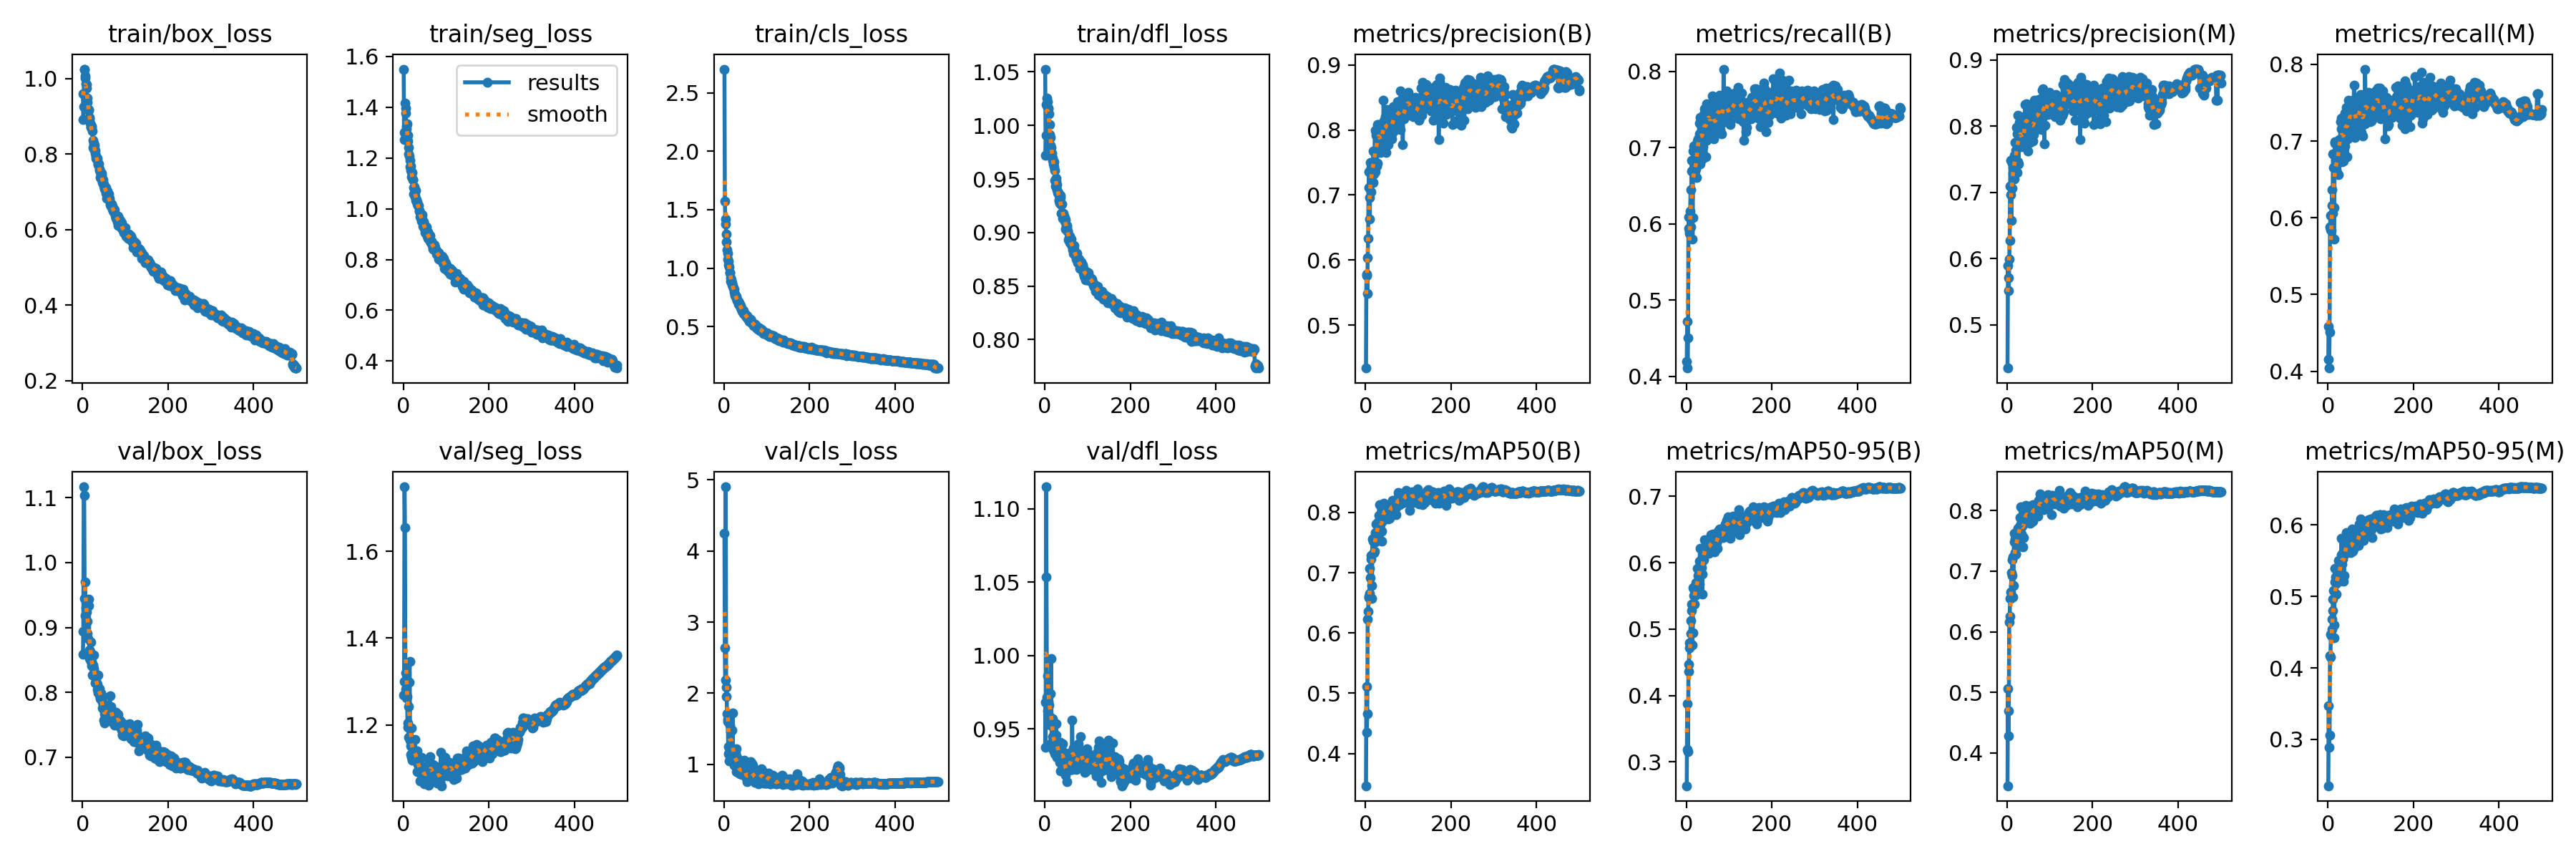

The file beside this chart, header and first rows:
epoch, train/box_loss, train/seg_loss, train/cls_loss, train/dfl_loss, metrics/precision(B), metrics/recall(B), metrics/mAP50(B), metrics/mAP50-95(B), metrics/precision(M), metrics/recall(M), metrics/mAP50(M), metrics/mAP50-95(M), val/box_loss, val/seg_loss, val/cls_loss, val/dfl_loss, lr/pg0, lr/pg1, lr/pg2
1, 0.9599, 1.55, 2.702, 1.053, 0.4342, 0.419, 0.3464, 0.264, 0.435, 0.4159, 0.3454, 0.2351, 0.859, 1.268, 4.247, 0.9682, 0.07011, 0.003321, 0.003321
2, 0.8914, 1.272, 1.571, 0.9722, 0.5758, 0.4722, 0.5109, 0.3875, 0.5901, 0.4585, 0.5065, 0.3467, 0.8934, 1.301, 2.638, 0.9373, 0.0401, 0.006641, 0.006641
3, 0.9266, 1.3, 1.423, 0.9907, 0.5783, 0.4108, 0.435, 0.3191, 0.5716, 0.4042, 0.4274, 0.2886, 1.117, 1.749, 2.184, 1.115, 0.01008, 0.009948, 0.009948
4, 1.025, 1.416, 1.379, 1.019, 0.5491, 0.4503, 0.4657, 0.315, 0.5515, 0.451, 0.4697, 0.3055, 1.104, 1.655, 4.902, 1.054, 0.009941, 0.009941, 0.009941
5, 1.025, 1.398, 1.291, 1.026, 0.6039, 0.594, 0.6229, 0.4365, 0.5996, 0.5881, 0.616, 0.4171, 0.9445, 1.321, 1.952, 0.9718, 0.009941, 0.009941, 0.009941
6, 1.007, 1.378, 1.224, 1.022, 0.6333, 0.6092, 0.636, 0.4471, 0.6279, 0.603, 0.6256, 0.4151, 0.9699, 1.282, 2.082, 0.9865, 0.009921, 0.009921, 0.009921
7, 1.001, 1.325, 1.157, 1.017, 0.7115, 0.5876, 0.661, 0.4715, 0.7093, 0.5846, 0.6547, 0.4467, 0.918, 1.262, 1.711, 0.9623, 0.009901, 0.009901, 0.009901
8, 0.9856, 1.316, 1.129, 1.016, 0.7358, 0.5902, 0.6591, 0.4788, 0.7491, 0.5839, 0.6546, 0.4456, 0.9308, 1.299, 1.605, 0.9721, 0.009881, 0.009881, 0.009881
9, 0.9844, 1.334, 1.08, 1.016, 0.6958, 0.6169, 0.6662, 0.4798, 0.6969, 0.6158, 0.6659, 0.4542, 0.9241, 1.266, 1.628, 0.9686, 0.009861, 0.009861, 0.009861
10, 0.9754, 1.29, 1.056, 1.011, 0.6635, 0.6447, 0.7069, 0.5129, 0.6579, 0.6366, 0.6972, 0.4678, 0.9287, 1.194, 1.145, 0.9665, 0.009842, 0.009842, 0.009842
11, 0.9486, 1.266, 1.03, 1.001, 0.7501, 0.5959, 0.6921, 0.4935, 0.7439, 0.6057, 0.6927, 0.48, 0.8905, 1.205, 1.254, 0.9585, 0.009822, 0.009822, 0.009822
12, 0.9368, 1.243, 1.008, 0.9918, 0.7053, 0.6835, 0.7221, 0.5275, 0.7063, 0.6835, 0.7194, 0.4962, 0.9093, 1.243, 1.052, 0.9574, 0.009802, 0.009802, 0.009802
13, 0.9178, 1.216, 0.9584, 0.9886, 0.7427, 0.6692, 0.7287, 0.5379, 0.7383, 0.6657, 0.7241, 0.5085, 0.8832, 1.172, 1.547, 0.9527, 0.009782, 0.009782, 0.009782
14, 0.9154, 1.209, 0.9616, 0.9816, 0.723, 0.58, 0.6579, 0.4764, 0.7288, 0.5725, 0.6569, 0.4421, 0.9432, 1.298, 1.198, 0.9742, 0.009762, 0.009762, 0.009762
15, 0.9176, 1.19, 0.9158, 0.9794, 0.7464, 0.608, 0.679, 0.494, 0.7393, 0.6131, 0.6764, 0.4598, 0.9334, 1.347, 1.5, 0.9978, 0.009743, 0.009743, 0.009743
16, 0.8972, 1.165, 0.8887, 0.9742, 0.7495, 0.695, 0.7565, 0.5619, 0.7563, 0.6975, 0.7631, 0.5392, 0.8653, 1.166, 1.462, 0.9396, 0.009723, 0.009723, 0.009723
17, 0.8929, 1.167, 0.897, 0.9717, 0.7187, 0.7019, 0.7529, 0.5601, 0.72, 0.6988, 0.748, 0.5207, 0.8524, 1.132, 1.207, 0.9408, 0.009703, 0.009703, 0.009703
18, 0.8827, 1.152, 0.8743, 0.9696, 0.7674, 0.6838, 0.7569, 0.5504, 0.776, 0.6792, 0.7532, 0.5272, 0.8629, 1.153, 1.48, 0.945, 0.009683, 0.009683, 0.009683
19, 0.873, 1.125, 0.8588, 0.9676, 0.732, 0.6627, 0.7337, 0.5376, 0.7311, 0.6624, 0.7303, 0.5037, 0.878, 1.193, 1.133, 0.957, 0.009663, 0.009663, 0.009663
20, 0.8703, 1.146, 0.8521, 0.9639, 0.7373, 0.6689, 0.7333, 0.5501, 0.7337, 0.6677, 0.7286, 0.5185, 0.8481, 1.125, 1.721, 0.9357, 0.009644, 0.009644, 0.009644
21, 0.8706, 1.142, 0.8438, 0.9657, 0.7657, 0.6618, 0.7359, 0.5524, 0.7632, 0.6591, 0.7283, 0.5233, 0.8408, 1.119, 1.128, 0.9385, 0.009624, 0.009624, 0.009624
22, 0.8743, 1.116, 0.8246, 0.9613, 0.799, 0.6757, 0.7664, 0.5694, 0.798, 0.6766, 0.7616, 0.5283, 0.8482, 1.165, 1.101, 0.9451, 0.009604, 0.009604, 0.009604
23, 0.8618, 1.114, 0.8201, 0.9582, 0.7356, 0.6717, 0.7512, 0.5625, 0.73, 0.674, 0.7496, 0.5221, 0.8272, 1.145, 0.9852, 0.9333, 0.009584, 0.009584, 0.009584
24, 0.837, 1.083, 0.7965, 0.9487, 0.7914, 0.6605, 0.7585, 0.5566, 0.7882, 0.6565, 0.7506, 0.5227, 0.8419, 1.131, 1.063, 0.9437, 0.009564, 0.009564, 0.009564
25, 0.8178, 1.059, 0.7767, 0.9432, 0.796, 0.7089, 0.7807, 0.5915, 0.8171, 0.6956, 0.7712, 0.5507, 0.8398, 1.129, 1.092, 0.9376, 0.009545, 0.009545, 0.009545
26, 0.8297, 1.086, 0.7623, 0.948, 0.744, 0.7065, 0.7605, 0.5675, 0.7466, 0.7023, 0.7555, 0.5316, 0.8363, 1.119, 1.094, 0.9458, 0.009525, 0.009525, 0.009525
27, 0.8133, 1.048, 0.7634, 0.9504, 0.7486, 0.7115, 0.7566, 0.5605, 0.7437, 0.7003, 0.7455, 0.5213, 0.8573, 1.167, 1.163, 0.9539, 0.009505, 0.009505, 0.009505
28, 0.8242, 1.052, 0.7432, 0.9445, 0.8084, 0.6952, 0.7821, 0.5806, 0.806, 0.6881, 0.7715, 0.5351, 0.8256, 1.128, 0.8998, 0.9379, 0.009485, 0.009485, 0.009485
29, 0.8092, 1.073, 0.7578, 0.9399, 0.8005, 0.7057, 0.7636, 0.5756, 0.796, 0.7014, 0.7579, 0.5281, 0.8149, 1.126, 1.222, 0.9307, 0.009465, 0.009465, 0.009465
30, 0.8019, 1.033, 0.721, 0.9373, 0.8082, 0.7323, 0.7842, 0.5678, 0.7985, 0.7256, 0.7758, 0.5357, 0.8288, 1.14, 1.101, 0.9392, 0.009446, 0.009446, 0.009446
31, 0.7941, 1.035, 0.7343, 0.9361, 0.7963, 0.7182, 0.7953, 0.6025, 0.794, 0.7158, 0.789, 0.5583, 0.8228, 1.124, 1.048, 0.9349, 0.009426, 0.009426, 0.009426
32, 0.7894, 1.026, 0.714, 0.9372, 0.7989, 0.7393, 0.8126, 0.6218, 0.8085, 0.7295, 0.8063, 0.5815, 0.8171, 1.14, 0.8879, 0.9409, 0.009406, 0.009406, 0.009406
33, 0.7881, 1.019, 0.7181, 0.9296, 0.7933, 0.6786, 0.7683, 0.5845, 0.7852, 0.6727, 0.761, 0.5449, 0.8144, 1.093, 0.8993, 0.9305, 0.009386, 0.009386, 0.009386
34, 0.7889, 1.012, 0.6927, 0.9305, 0.7732, 0.7146, 0.7886, 0.5952, 0.7688, 0.7094, 0.7811, 0.5565, 0.8126, 1.11, 0.9761, 0.9348, 0.009366, 0.009366, 0.009366
35, 0.7833, 1.012, 0.6967, 0.9275, 0.7658, 0.7374, 0.7798, 0.5924, 0.7705, 0.729, 0.775, 0.5526, 0.8052, 1.122, 0.9625, 0.9272, 0.009347, 0.009347, 0.009347
36, 0.7747, 1.012, 0.703, 0.9346, 0.7908, 0.7278, 0.7903, 0.6008, 0.7844, 0.7214, 0.7807, 0.5639, 0.7995, 1.095, 0.9187, 0.9216, 0.009327, 0.009327, 0.009327
37, 0.7717, 0.9927, 0.6915, 0.9329, 0.7816, 0.6847, 0.7524, 0.553, 0.7734, 0.674, 0.7406, 0.5212, 0.8272, 1.123, 0.8626, 0.9412, 0.009307, 0.009307, 0.009307
38, 0.7744, 0.991, 0.6778, 0.9258, 0.7764, 0.7054, 0.7685, 0.5826, 0.7759, 0.6914, 0.7558, 0.5295, 0.8041, 1.093, 0.9334, 0.9296, 0.009287, 0.009287, 0.009287
39, 0.7577, 0.9689, 0.6626, 0.9181, 0.8007, 0.701, 0.7912, 0.6083, 0.793, 0.6933, 0.7812, 0.5632, 0.8053, 1.102, 1.008, 0.937, 0.009267, 0.009267, 0.009267
40, 0.7607, 0.9859, 0.6608, 0.9268, 0.7719, 0.7431, 0.7855, 0.604, 0.7772, 0.7361, 0.7797, 0.5591, 0.7958, 1.071, 0.9158, 0.9304, 0.009248, 0.009248, 0.009248
41, 0.7528, 0.97, 0.6463, 0.9176, 0.7876, 0.7437, 0.8018, 0.6215, 0.782, 0.7377, 0.7919, 0.5719, 0.7905, 1.087, 0.8835, 0.9262, 0.009228, 0.009228, 0.009228
42, 0.7379, 0.9554, 0.6332, 0.9134, 0.8457, 0.7219, 0.7993, 0.6177, 0.8328, 0.7136, 0.7869, 0.5657, 0.7965, 1.125, 0.8543, 0.9399, 0.009208, 0.009208, 0.009208
43, 0.7446, 0.9512, 0.6379, 0.9166, 0.8144, 0.7512, 0.8155, 0.6344, 0.8165, 0.7436, 0.8087, 0.5892, 0.7988, 1.103, 0.8555, 0.9339, 0.009188, 0.009188, 0.009188
44, 0.7431, 0.9755, 0.6417, 0.9182, 0.8164, 0.7422, 0.8028, 0.6246, 0.8121, 0.7363, 0.7981, 0.5753, 0.7959, 1.099, 0.9906, 0.9312, 0.009168, 0.009168, 0.009168
45, 0.7498, 0.9599, 0.6396, 0.915, 0.8044, 0.6875, 0.7974, 0.6146, 0.8038, 0.6794, 0.7869, 0.5707, 0.7892, 1.099, 0.9503, 0.9269, 0.009149, 0.009149, 0.009149
46, 0.7238, 0.9307, 0.6147, 0.9142, 0.8208, 0.7311, 0.8055, 0.6194, 0.8339, 0.7077, 0.7933, 0.5676, 0.7849, 1.102, 0.8974, 0.9291, 0.009129, 0.009129, 0.009129
47, 0.7286, 0.9487, 0.612, 0.9109, 0.8107, 0.7094, 0.8078, 0.6239, 0.813, 0.7033, 0.7999, 0.57, 0.7758, 1.071, 1.054, 0.9267, 0.009109, 0.009109, 0.009109
48, 0.7315, 0.9478, 0.6138, 0.9122, 0.7655, 0.7577, 0.7952, 0.6183, 0.7624, 0.7531, 0.7902, 0.571, 0.7753, 1.096, 1.013, 0.9225, 0.009089, 0.009089, 0.009089
49, 0.72, 0.9217, 0.5988, 0.9034, 0.8135, 0.7269, 0.8026, 0.6222, 0.8109, 0.7206, 0.7954, 0.5706, 0.7576, 1.064, 0.8955, 0.9185, 0.009069, 0.009069, 0.009069
50, 0.716, 0.9353, 0.6003, 0.9069, 0.8316, 0.7389, 0.801, 0.6298, 0.825, 0.7259, 0.7865, 0.5741, 0.775, 1.104, 0.8354, 0.9225, 0.00905, 0.00905, 0.00905
51, 0.7122, 0.906, 0.5962, 0.9065, 0.8026, 0.7539, 0.8055, 0.6308, 0.8005, 0.7526, 0.8003, 0.5771, 0.7667, 1.083, 0.8369, 0.9234, 0.00903, 0.00903, 0.00903
52, 0.7068, 0.9127, 0.5824, 0.9043, 0.7946, 0.7439, 0.8055, 0.628, 0.8006, 0.73, 0.7969, 0.5719, 0.7526, 1.096, 0.8103, 0.914, 0.00901, 0.00901, 0.00901
53, 0.7123, 0.9183, 0.5922, 0.901, 0.778, 0.7536, 0.789, 0.6143, 0.7758, 0.7409, 0.7798, 0.5616, 0.7635, 1.093, 0.7605, 0.922, 0.00899, 0.00899, 0.00899
54, 0.7118, 0.9277, 0.5801, 0.9014, 0.8245, 0.7317, 0.8039, 0.6202, 0.8153, 0.7387, 0.7985, 0.5653, 0.7757, 1.065, 0.902, 0.9274, 0.00897, 0.00897, 0.00897
55, 0.6969, 0.9034, 0.5674, 0.8931, 0.791, 0.7293, 0.7923, 0.6191, 0.7944, 0.7185, 0.7836, 0.5694, 0.7803, 1.083, 0.813, 0.9244, 0.008951, 0.008951, 0.008951
56, 0.6989, 0.8908, 0.5721, 0.8955, 0.8031, 0.7197, 0.791, 0.6254, 0.7999, 0.7107, 0.7808, 0.5649, 0.7711, 1.095, 0.8362, 0.9241, 0.008931, 0.008931, 0.008931
57, 0.683, 0.8836, 0.5664, 0.893, 0.819, 0.7429, 0.8131, 0.6422, 0.8182, 0.74, 0.8085, 0.594, 0.778, 1.097, 0.8949, 0.9339, 0.008911, 0.008911, 0.008911
58, 0.7013, 0.9079, 0.5654, 0.8966, 0.8207, 0.7357, 0.8063, 0.6279, 0.8164, 0.7295, 0.7943, 0.5632, 0.7717, 1.095, 0.8369, 0.9265, 0.008891, 0.008891, 0.008891
59, 0.6887, 0.8908, 0.5454, 0.8907, 0.7973, 0.7345, 0.813, 0.63, 0.7929, 0.7285, 0.8004, 0.5828, 0.7569, 1.081, 0.8027, 0.9234, 0.008871, 0.008871, 0.008871
60, 0.683, 0.8909, 0.5518, 0.8939, 0.8117, 0.7299, 0.7969, 0.6211, 0.8022, 0.7174, 0.7823, 0.5665, 0.7562, 1.062, 0.7923, 0.9224, 0.008852, 0.008852, 0.008852
... 440 more rows
